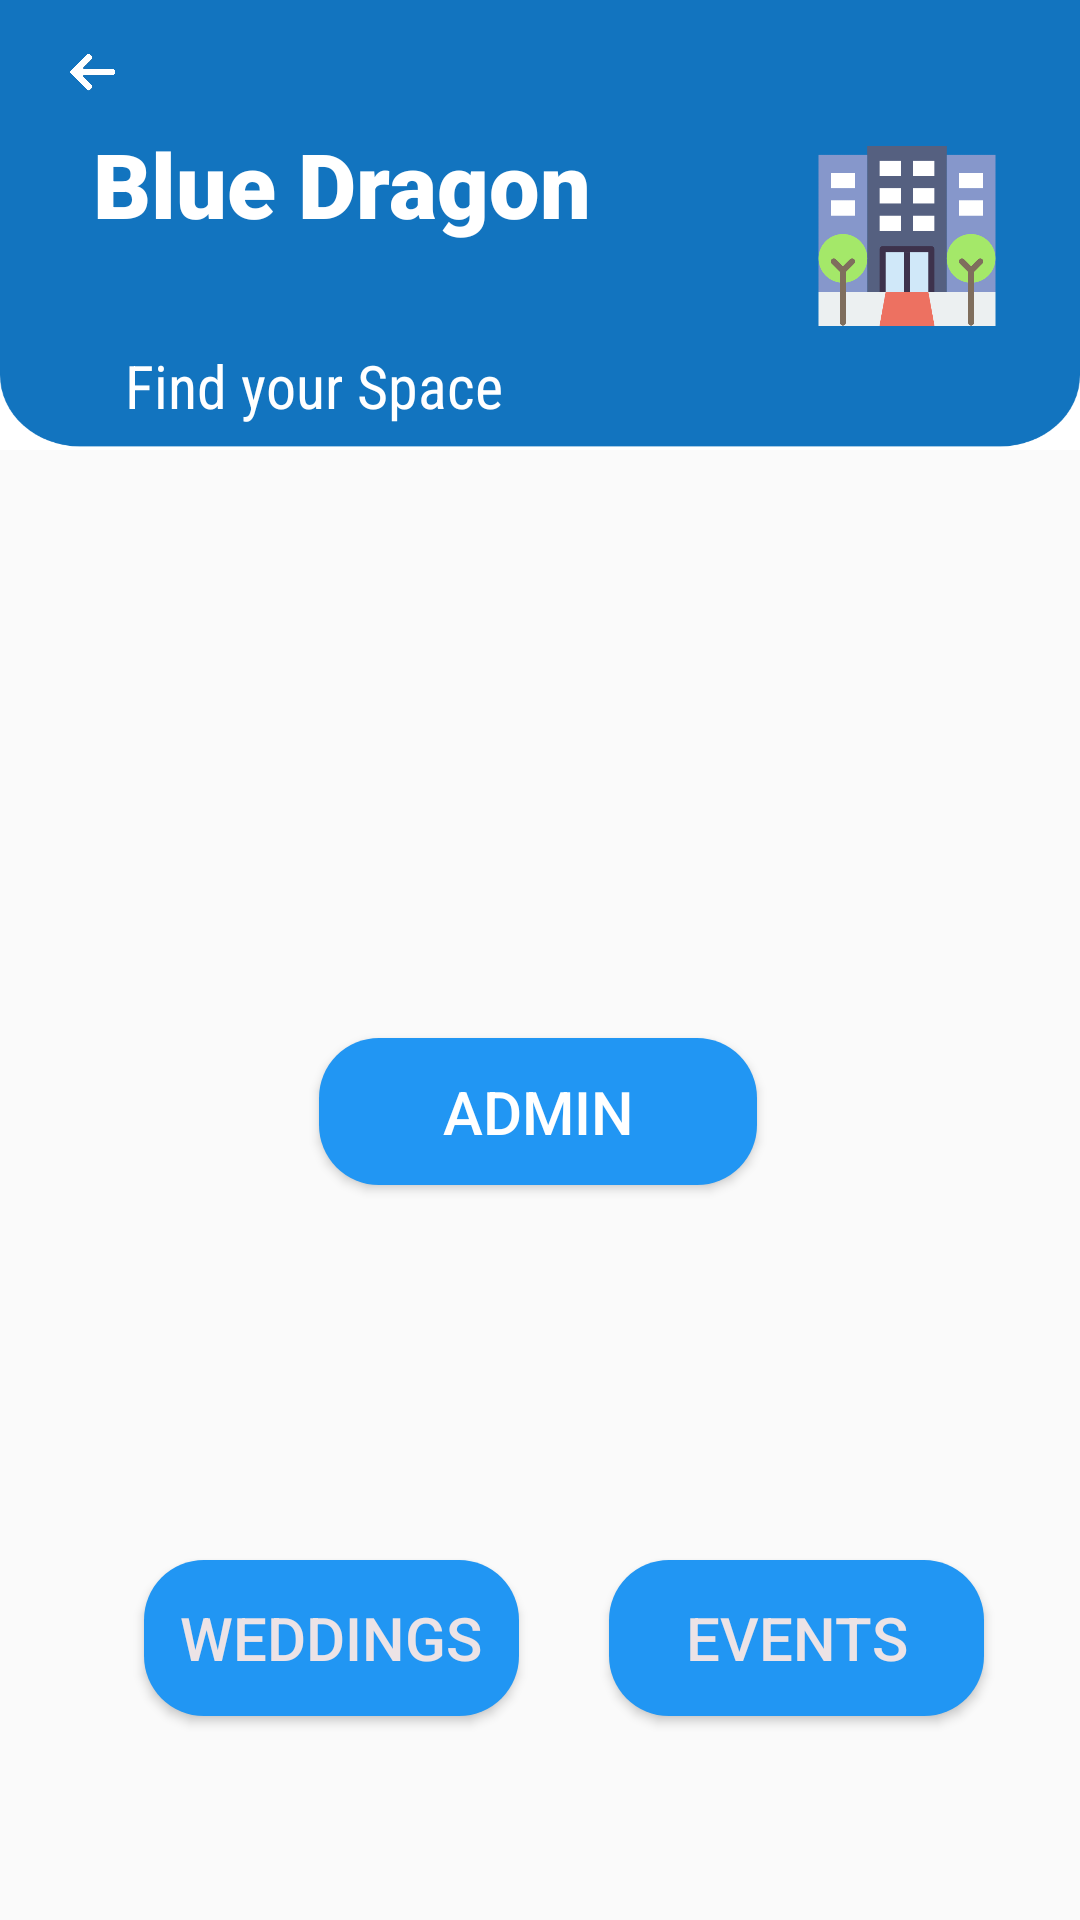

The Android layout XML behind this screen, and the referenced resources:
<!-- AndroidManifest.xml: application theme AppTheme -->
<!-- res/layout/activity_em__selection_page.xml -->
<?xml version="1.0" encoding="utf-8"?>
<androidx.constraintlayout.widget.ConstraintLayout xmlns:android="http://schemas.android.com/apk/res/android"
    xmlns:app="http://schemas.android.com/apk/res-auto"
    xmlns:tools="http://schemas.android.com/tools"
    android:id="@+id/constraintLayout2"
    android:layout_width="match_parent"

    android:layout_height="match_parent"
    tools:context=".EM_EventManagementHome">

    <LinearLayout
        android:layout_width="match_parent"
        android:layout_height="150dp"
        android:background="@drawable/bc_croped"

        >

        <androidx.constraintlayout.widget.ConstraintLayout
            android:layout_width="match_parent"
            android:layout_height="match_parent">

            <ImageView
                android:id="@+id/seleback"
                android:layout_width="25dp"
                android:layout_height="16dp"
                android:layout_marginStart="8dp"
                android:layout_marginLeft="8dp"
                android:layout_marginEnd="8dp"
                android:layout_marginRight="8dp"
                android:layout_marginBottom="8dp"
                app:layout_constraintBottom_toBottomOf="parent"
                app:layout_constraintEnd_toEndOf="parent"
                app:layout_constraintHorizontal_bias="0.032"
                app:layout_constraintStart_toStartOf="parent"
                app:layout_constraintTop_toTopOf="parent"
                app:layout_constraintVertical_bias="0.126"
                app:srcCompat="@drawable/back_icon" />


            <TextView
                android:id="@+id/textselehome1"
                android:layout_width="wrap_content"
                android:layout_height="wrap_content"
                android:layout_marginStart="8dp"
                android:layout_marginTop="8dp"
                android:layout_marginEnd="8dp"
                android:fontFamily="sans-serif-black"
                android:text="Blue Dragon"
                android:textColor="@android:color/background_light"
                android:textSize="30sp"
                android:textStyle="bold"
                app:layout_constraintBottom_toBottomOf="parent"
                app:layout_constraintEnd_toEndOf="parent"
                app:layout_constraintHorizontal_bias="0.13"
                app:layout_constraintStart_toStartOf="parent"
                app:layout_constraintTop_toTopOf="parent"
                app:layout_constraintVertical_bias="0.326" />


            <TextView
                android:id="@+id/selehome"
                android:layout_width="wrap_content"
                android:layout_height="wrap_content"
                android:layout_marginStart="8dp"
                android:layout_marginTop="8dp"
                android:layout_marginEnd="8dp"
                android:layout_marginBottom="8dp"
                android:fontFamily="sans-serif-condensed"
                android:text="Find your Space"
                android:textColor="@android:color/background_light"
                android:textSize="20sp"
                app:layout_constraintBottom_toBottomOf="parent"
                app:layout_constraintEnd_toEndOf="parent"
                app:layout_constraintHorizontal_bias="0.155"
                app:layout_constraintStart_toStartOf="parent"
                app:layout_constraintTop_toBottomOf="@+id/userNameLabel"
                app:layout_constraintVertical_bias="0.0" />

            <ImageView
                android:id="@+id/propo"
                android:layout_width="60dp"
                android:layout_height="75dp"
                android:layout_marginStart="8dp"
                android:layout_marginLeft="8dp"
                android:layout_marginTop="8dp"
                android:layout_marginEnd="8dp"
                android:layout_marginRight="8dp"
                android:layout_marginBottom="8dp"
                app:layout_constraintBottom_toBottomOf="parent"
                app:layout_constraintEnd_toEndOf="parent"
                app:layout_constraintHorizontal_bias="0.931"
                app:layout_constraintStart_toStartOf="parent"
                app:layout_constraintTop_toTopOf="parent"
                app:layout_constraintVertical_bias="0.559"
                app:srcCompat="@drawable/emhotel" />


        </androidx.constraintlayout.widget.ConstraintLayout>


    </LinearLayout>




    <androidx.constraintlayout.widget.ConstraintLayout
        android:layout_width="match_parent"
        android:layout_height="match_parent"
        tools:layout_editor_absoluteX="-38dp"
        tools:layout_editor_absoluteY="44dp"
        android:layout_marginTop="150dp"
        android:background="@drawable/bkimg">

        <Button
            android:id="@+id/admin"
            android:layout_width="146dp"
            android:layout_height="49dp"
            android:layout_marginStart="8dp"
            android:layout_marginTop="196dp"
            android:layout_marginEnd="8dp"
            android:background="@drawable/button_style"
            android:text="Admin"
            android:textColor="#ffff"
            android:textSize="20dp"
            app:layout_constraintEnd_toEndOf="parent"
            app:layout_constraintHorizontal_bias="0.497"
            app:layout_constraintStart_toStartOf="parent"
            app:layout_constraintTop_toTopOf="parent" />


        <Button
            android:id="@+id/wedding"
            android:layout_width="125dp"
            android:layout_height="52dp"
            android:layout_marginStart="48dp"
            android:layout_marginEnd="8dp"
            android:layout_marginBottom="68dp"
            android:background="@drawable/button_style"
            android:text="@string/weddings"
            android:textColor="#ECE3E6"
            android:textSize="20sp"
            app:layout_constraintBottom_toBottomOf="parent"
            app:layout_constraintEnd_toStartOf="@+id/buttonevent"
            app:layout_constraintHorizontal_bias="0.0"
            app:layout_constraintStart_toStartOf="parent" />


        <Button
            android:id="@+id/buttonevent"
            android:layout_width="125dp"
            android:layout_height="52dp"
            android:layout_marginEnd="32dp"
            android:layout_marginBottom="68dp"
            android:background="@drawable/button_style"
            android:text="@string/events"
            android:textColor="#ECE3E6"

            android:textSize="20sp"
            app:layout_constraintBottom_toBottomOf="parent"
            app:layout_constraintEnd_toEndOf="parent" />


    </androidx.constraintlayout.widget.ConstraintLayout>


</androidx.constraintlayout.widget.ConstraintLayout>
<!-- resources referenced by this layout -->
<resources>
  <!-- drawable back_icon: png bitmap (drawable-hdpi, 17059 bytes) -->
  <!-- drawable bc_croped: png bitmap (drawable-ldpi, 3839 bytes) -->
  <!-- drawable button_style (drawable) -->
  <?xml version="1.0" encoding="utf-8"?>
  <shape xmlns:android="http://schemas.android.com/apk/res/android" android:shape="rectangle">
  
      <solid android:color="#2196F3"/>
      <corners android:radius="20dp"/>
  
  </shape>
  <!-- drawable emhotel: png bitmap (drawable-xxhdpi, 10268 bytes) -->
  <string name="events">EVENTS</string>
  <string name="weddings">WEDDINGS</string>
  <style name="AppTheme" parent="Theme.AppCompat.Light.NoActionBar">
          
          <item name="colorPrimary">@color/colorPrimary</item>
          <item name="colorPrimaryDark">@color/colorPrimaryDark</item>
          <item name="colorAccent">@color/colorAccent</item>
      </style>
  <color name="colorPrimary">#0984e3</color>
  <color name="colorPrimaryDark">#0D6CB6</color>
  <color name="colorAccent">#D81B60</color>
</resources>
